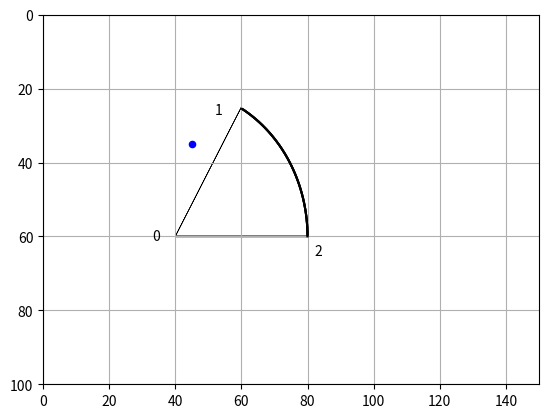

Generate this figure with matplotlib:
# -*- coding: utf-8 -*-
"""
Listing 5-4. LCSTEST
"""

import matplotlib.pyplot as plt
import numpy as np
from math import sin, cos, radians, degrees, sqrt, acos

plt.axis([0,150,100,0])

plt.axis('on')
plt.grid(True)

x=[0,20,40,5]
y=[0,-35,0,-25]
z=[0,0,0,0]

xc=40
yc=60
zc=0
r=40

#-----------------------------------------hit test
a=x[3]-x[0]
b=y[3]-y[0]
c=z[3]-z[0]
rh=sqrt(a*a+b*b+c*c)

a=x[3]-x[0]
b=y[3]-y[0]
c=z[3]-z[0]
Q0h=sqrt(a*a+b*b+c*c)
hx=a/Q0h
hy=b/Q0h
hz=c/Q0h

a=x[2]-x[0]
b=y[2]-y[0]
c=z[2]-z[0]
Q02=sqrt(a*a+b*b+c*c)
ux=a/Q02
uy=b/Q02
uz=c/Q02

a=x[1]-x[0]
b=y[1]-y[0]
c=z[1]-z[0]
Q01=sqrt(a*a+b*b+c*c)
vx=a/Q01
vy=b/Q01
vz=c/Q01

a=uy*vz-uz*vy
b=uz*vx-ux*vz
c=ux*vy-uy*vx
Quxv=sqrt(a*a*b*b+c*c) #--- normalize uxv
nx=a/Quxv
ny=b/Quxv
nz=c/Quxv

uxnx=uy*nz-uz*ny
uxny=uz*nx-ux*nz
uxnz=ux*ny-uy*nx

A=uxnx*hx+uxny*hy+uxnz*hz

nxvx=ny*vz-nz*vy
nxvy=nz*vx-nx*vz
nxvz=nx*vy-ny*vx

B=nxvx*hx+nxvy*hy+nxvz* hz

hitcolor='r'
if A>0:             #---out
    hitcolor='b'
    
if B>0:             #---out
    hitcolor='b'
  
if rh>r:            #---out
    hitcolor='b'
    
print('rh=',rh)
print('r=',r)

plt.scatter(x[3]+xc,y[3]+yc,s=20,color=hitcolor) 
#-----------------------------------------
r=40
phi1=0
phi2=-radians(60)
dphi=(phi2-phi1)/180
xlast=xc+r
ylast=yc+0
for phi in np.arange(phi1,phi2,dphi):
    x=xc+r*cos(phi)
    y=yc+r*sin(phi)
    plt.plot([xlast,x],[ylast,y],color='k')
    xlast=x
    ylast=y

plt.arrow(xc,yc,40,0)

plt.arrow(xc,yc,20,-35,linewidth=.5,color='k')

plt.text(33,61,'0')
plt.text(52,27,'1')
plt.text(82,65,'2')

plt.show()

